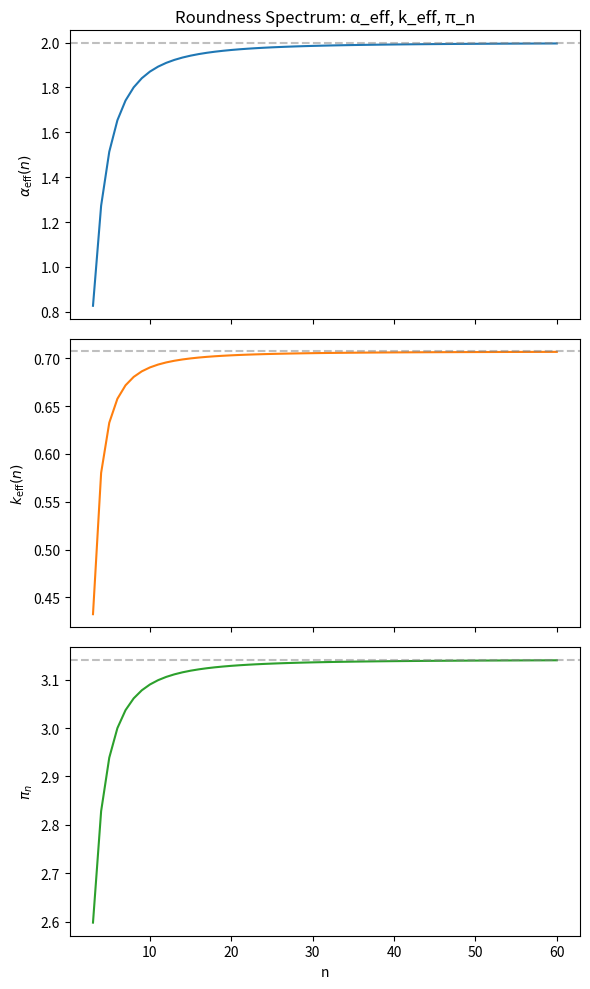

Write the Python code that produced this figure. (Note: this script raises an exception after producing the figure.)
import numpy as np
import matplotlib.pyplot as plt

def alpha_eff(n):
    n = np.asarray(n, dtype=float)
    return (n / np.pi) * np.sin(2 * np.pi / n)

def k_eff(n):
    a = alpha_eff(n)
    return 2 ** (-1.0 / a)

def pi_n(n):
    n = np.asarray(n, dtype=float)
    return n * np.sin(np.pi / n)

def plot_roundness_spectrum_curves(
    n_min=3,
    n_max=60,
    save_path="docs/img/roundness-curves.png"
):
    ns = np.arange(n_min, n_max + 1)

    a_eff = alpha_eff(ns)
    k_e = k_eff(ns)
    pi_vals = pi_n(ns)

    fig, axes = plt.subplots(3, 1, figsize=(6, 10), sharex=True)

    # α_eff(n)
    axes[0].plot(ns, a_eff, color="C0")
    axes[0].axhline(2.0, color="gray", linestyle="--", alpha=0.5)
    axes[0].set_ylabel(r"$\alpha_{\mathrm{eff}}(n)$")
    axes[0].set_title("Roundness Spectrum: α_eff, k_eff, π_n")

    # k_eff(n)
    axes[1].plot(ns, k_e, color="C1")
    axes[1].axhline(2 ** -0.5, color="gray", linestyle="--", alpha=0.5)
    axes[1].set_ylabel(r"$k_{\mathrm{eff}}(n)$")

    # π_n
    axes[2].plot(ns, pi_vals, color="C2")
    axes[2].axhline(np.pi, color="gray", linestyle="--", alpha=0.5)
    axes[2].set_ylabel(r"$\pi_n$")
    axes[2].set_xlabel("n")

    plt.tight_layout()

    if save_path is not None:
        plt.savefig(save_path, dpi=200)
    else:
        plt.show()

if __name__ == "__main__":
    plot_roundness_spectrum_curves()
